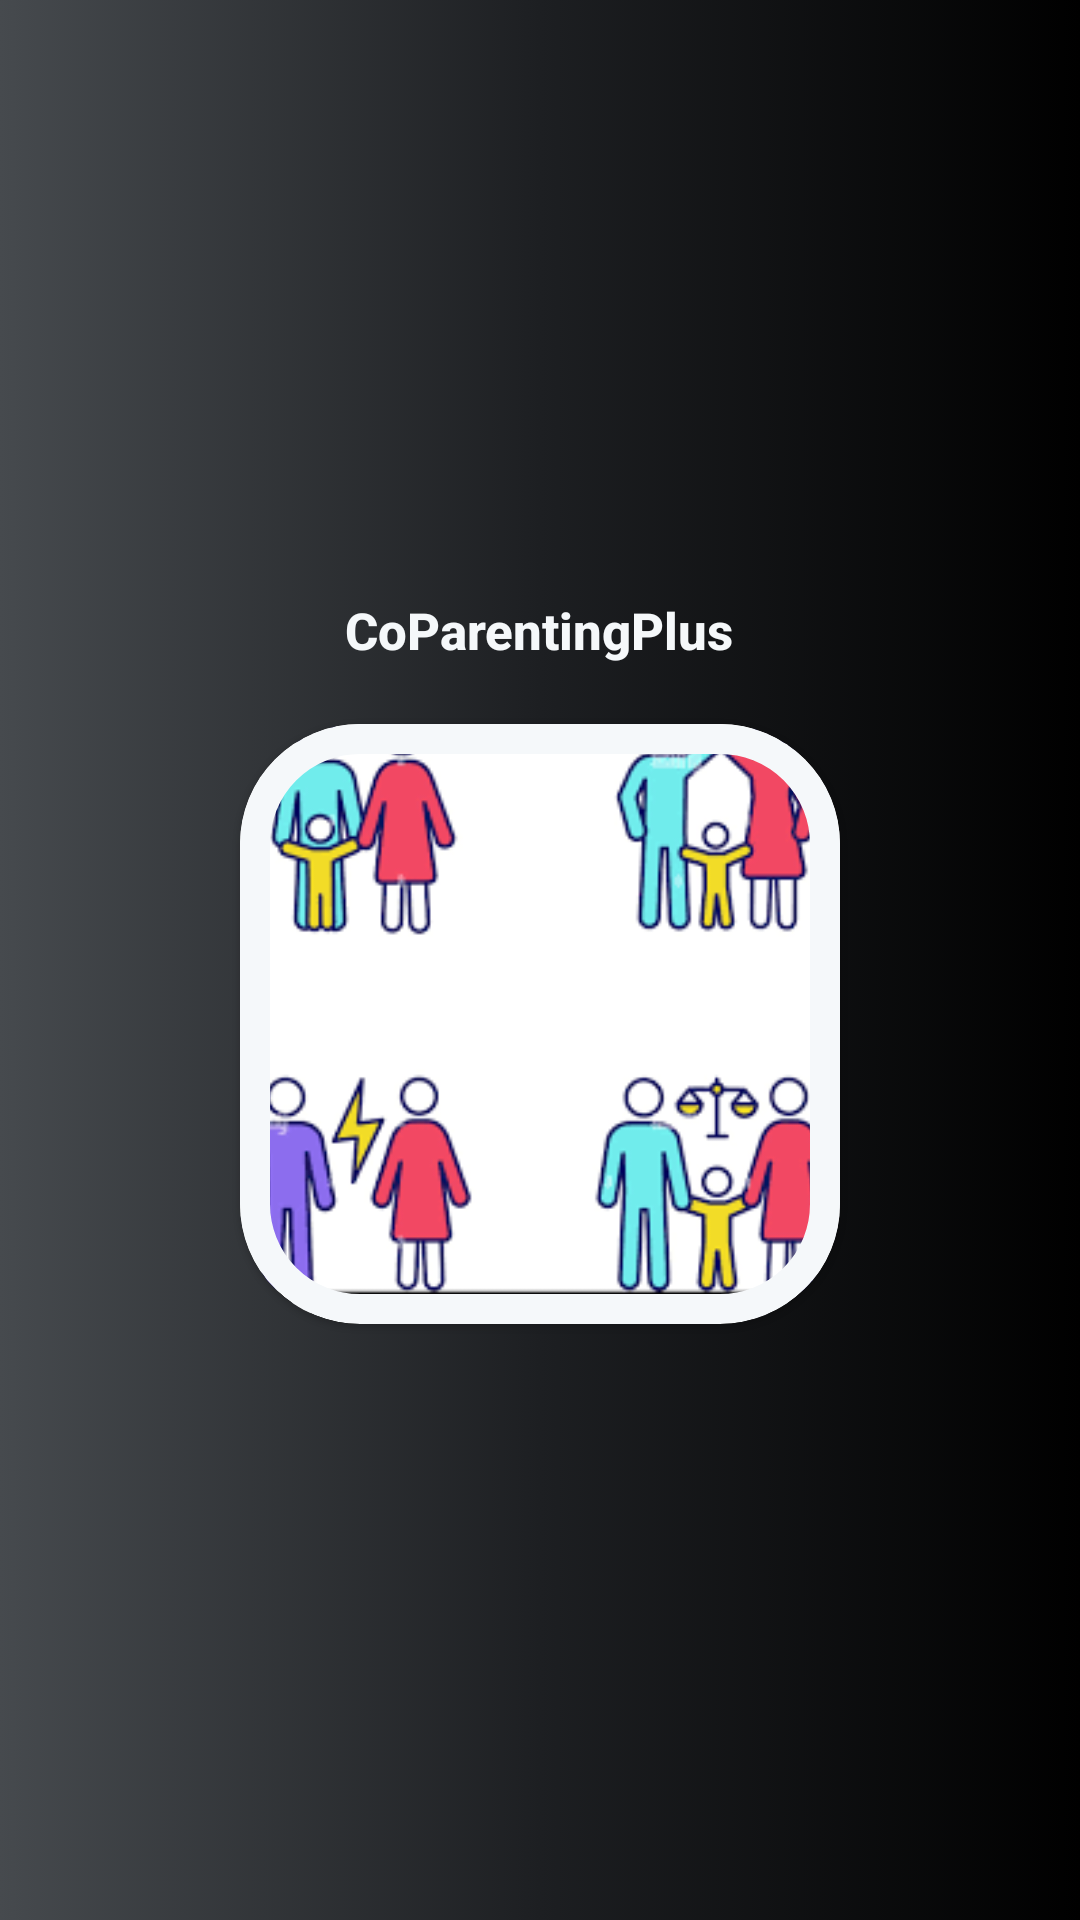

Write the Android layout XML for this screen, with the resource values it uses.
<!-- AndroidManifest.xml: application theme Theme.Coparenting -->
<!-- res/layout/activity_splash.xml -->
<?xml version="1.0" encoding="utf-8"?>
<LinearLayout xmlns:android="http://schemas.android.com/apk/res/android"
    xmlns:app="http://schemas.android.com/apk/res-auto"
    xmlns:tools="http://schemas.android.com/tools"
    android:layout_width="match_parent"
    android:layout_height="match_parent"
    tools:context=".SplashActivity"
    android:gravity="center"
    android:orientation="vertical"
    >

    <TextView
        android:id="@+id/textView"
        android:layout_width="wrap_content"
        android:layout_height="wrap_content"
        android:layout_marginBottom="20dp"
        android:text="CoParentingPlus"
        style="@style/whiteText"


        tools:ignore="HardcodedText" />

    <com.google.android.material.card.MaterialCardView
        android:id="@+id/imageView"
        android:layout_width="200dp"
        android:layout_height="200dp"
       app:strokeColor="@color/extra_extra_light_gray"
        app:strokeWidth="10dp"

        app:cardCornerRadius="40dp"

        >
        <ImageView
            android:layout_width="match_parent"
            android:layout_height="match_parent"
            app:srcCompat="@drawable/coparent3"
            android:scaleType="centerCrop"
            android:contentDescription="Logo"
            tools:ignore="HardcodedText" />
    </com.google.android.material.card.MaterialCardView>


</LinearLayout>
<!-- resources referenced by this layout -->
<resources>
  <color name="extra_extra_light_gray">#F5F8FA</color>
  <!-- drawable coparent3: png bitmap (drawable, 12627 bytes) -->
  <style name="whiteText">
          <item name="android:textColor">@color/extra_extra_light_gray</item>
          <item name="android:textStyle">bold</item>
          <item name="android:textSize">17sp</item>
      </style>
  <style name="Theme.Coparenting" parent="Theme.MaterialComponents.DayNight.NoActionBar">
          <item name="colorPrimary">@color/black</item>
          <item name="colorPrimaryVariant">@color/dark_gray</item>
          <item name="colorOnPrimary">@color/extra_extra_light_gray</item>
          <item name="android:textColorPrimary">@color/extra_extra_light_gray</item>
          
          <item name="colorSecondary">@color/dark_gray</item>
          <item name="colorSecondaryVariant">@color/black</item>
          <item name="colorOnSecondary">@color/extra_extra_light_gray</item>
          <item name="colorSurface">@color/black</item>
          <item name="colorOnSurface">@color/extra_extra_light_gray</item>
          <item name="colorAccent">@color/blue</item>
          <item name="colorOutline">@color/extra_extra_light_gray</item>
          <item name="itemBackground">@drawable/gradient_bg</item>
          <item name="android:colorBackground">?attr/colorPrimary</item>
          <item name="android:statusBarColor">?attr/colorPrimary</item>
          
          <item name="android:windowBackground">@drawable/gradient_bg</item>
  
          <item name="android:textColor">@color/extra_extra_light_gray</item>
          <item name="android:textStyle">normal</item>
          <item name="android:textSize">20sp</item>
          <item name="fontFamily">sans-serif-medium</item>
          <item name="colorControlActivated">@color/blue</item>
          <item name="itemIconTint">@color/extra_extra_light_gray</item>
      </style>
  <color name="black">#000</color>
  <color name="dark_gray">#657786</color>
  <color name="blue">#1DA1F2</color>
  <!-- drawable gradient_bg (drawable) -->
  <?xml version="1.0" encoding="utf-8"?>
  <selector xmlns:android="http://schemas.android.com/apk/res/android">
      <item>
          <shape>
              <gradient
                  android:startColor="#464A4E"
                  android:endColor="@color/black"
                  android:centerColor="#1D1F22"
                  android:type="linear" />
          </shape>
      </item>
  </selector>
</resources>
